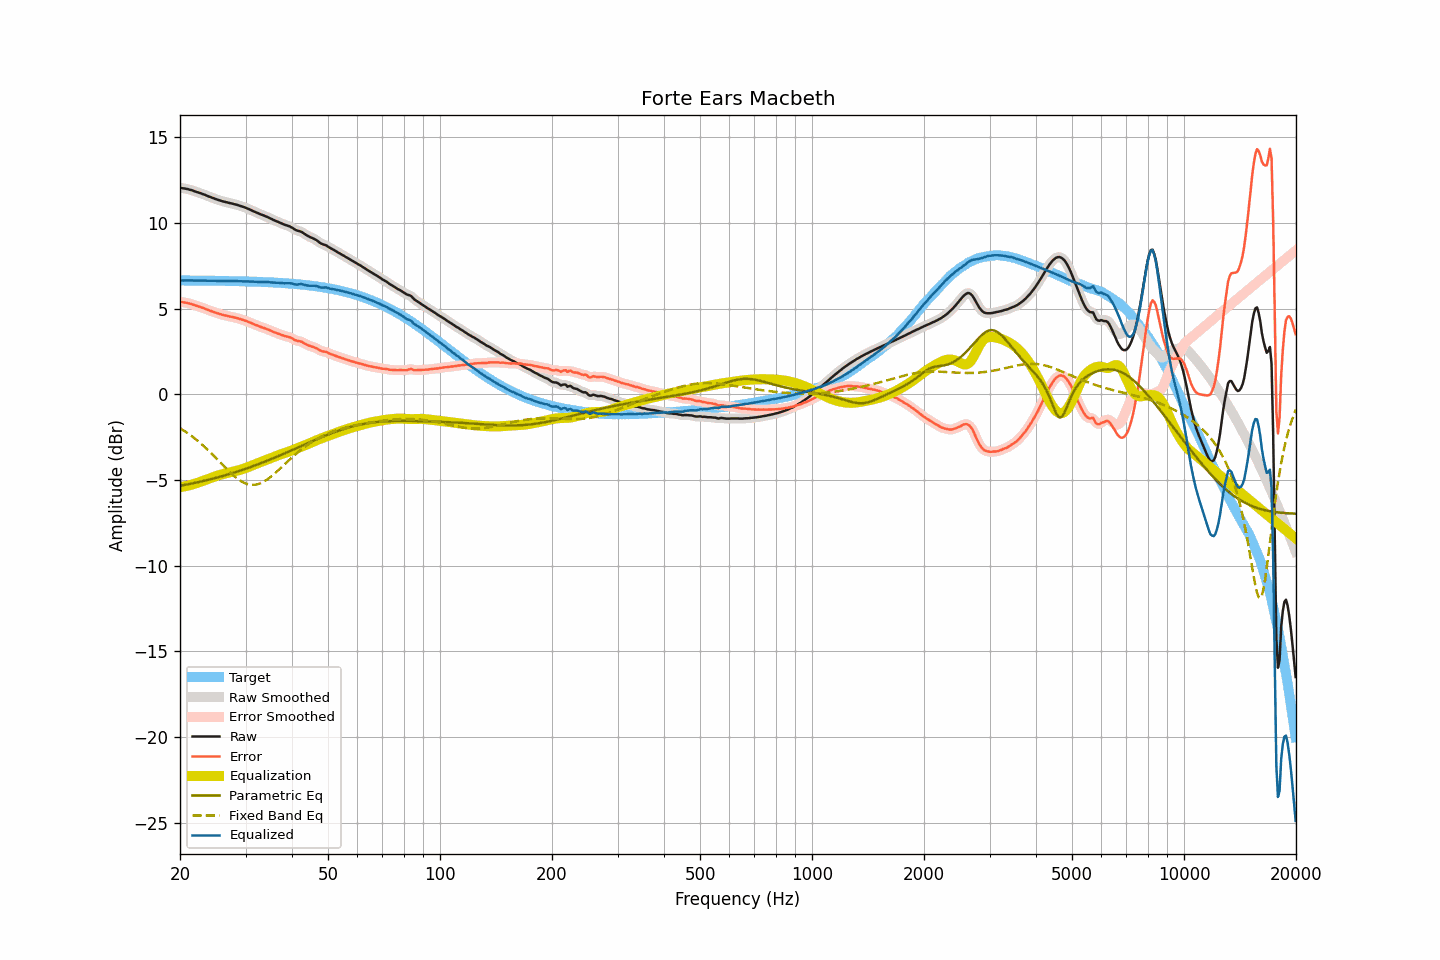

Source data for this figure (header and first rows):
frequency, raw, smoothed, error, error_smoothed, equalization, parametric_eq, fixed_band_eq, equalized_raw, equalized_smoothed, target
20.00, 12.06, 12.06, 5.41, 5.40, -5.41, -5.33, -1.97, 6.65, 6.65, 6.65
20.20, 12.05, 12.05, 5.40, 5.39, -5.40, -5.32, -2.03, 6.65, 6.65, 6.65
20.40, 12.03, 12.03, 5.38, 5.38, -5.38, -5.30, -2.09, 6.65, 6.65, 6.65
20.61, 12.02, 12.02, 5.37, 5.37, -5.36, -5.28, -2.15, 6.66, 6.66, 6.65
20.81, 12.00, 12.00, 5.35, 5.35, -5.34, -5.26, -2.21, 6.66, 6.65, 6.65
21.02, 11.98, 11.98, 5.33, 5.33, -5.32, -5.24, -2.28, 6.66, 6.66, 6.65
21.23, 11.95, 11.95, 5.30, 5.30, -5.30, -5.23, -2.34, 6.65, 6.65, 6.65
21.44, 11.93, 11.93, 5.28, 5.28, -5.27, -5.21, -2.41, 6.65, 6.65, 6.65
21.66, 11.90, 11.90, 5.25, 5.25, -5.25, -5.19, -2.48, 6.65, 6.65, 6.65
21.87, 11.86, 11.86, 5.21, 5.22, -5.22, -5.17, -2.56, 6.64, 6.65, 6.65
22.09, 11.83, 11.83, 5.18, 5.18, -5.19, -5.15, -2.63, 6.64, 6.64, 6.65
22.31, 11.80, 11.80, 5.15, 5.15, -5.16, -5.13, -2.71, 6.64, 6.64, 6.65
22.54, 11.77, 11.77, 5.12, 5.12, -5.12, -5.11, -2.79, 6.65, 6.65, 6.64
22.76, 11.74, 11.74, 5.09, 5.09, -5.09, -5.08, -2.87, 6.65, 6.65, 6.64
22.99, 11.70, 11.70, 5.06, 5.06, -5.06, -5.06, -2.95, 6.64, 6.65, 6.64
23.22, 11.67, 11.67, 5.03, 5.02, -5.02, -5.04, -3.04, 6.65, 6.64, 6.64
23.45, 11.63, 11.63, 4.99, 4.99, -4.99, -5.02, -3.12, 6.64, 6.64, 6.64
23.69, 11.59, 11.59, 4.95, 4.95, -4.95, -5.00, -3.21, 6.64, 6.64, 6.64
23.92, 11.55, 11.55, 4.91, 4.91, -4.92, -4.97, -3.30, 6.63, 6.64, 6.64
24.16, 11.52, 11.52, 4.88, 4.88, -4.88, -4.95, -3.39, 6.64, 6.64, 6.64
24.40, 11.48, 11.48, 4.84, 4.84, -4.84, -4.93, -3.49, 6.63, 6.64, 6.64
24.65, 11.45, 11.45, 4.81, 4.81, -4.81, -4.90, -3.58, 6.64, 6.64, 6.64
24.89, 11.41, 11.41, 4.77, 4.78, -4.78, -4.88, -3.68, 6.63, 6.63, 6.63
25.14, 11.38, 11.38, 4.75, 4.75, -4.75, -4.85, -3.77, 6.63, 6.63, 6.63
25.39, 11.35, 11.35, 4.72, 4.72, -4.72, -4.83, -3.87, 6.63, 6.63, 6.63
25.65, 11.32, 11.32, 4.69, 4.69, -4.69, -4.80, -3.97, 6.63, 6.63, 6.63
25.91, 11.29, 11.29, 4.66, 4.66, -4.66, -4.78, -4.06, 6.63, 6.63, 6.63
26.16, 11.26, 11.26, 4.63, 4.64, -4.64, -4.75, -4.16, 6.62, 6.63, 6.63
26.43, 11.24, 11.24, 4.61, 4.61, -4.61, -4.72, -4.26, 6.62, 6.62, 6.62
26.69, 11.22, 11.21, 4.60, 4.59, -4.59, -4.69, -4.35, 6.63, 6.62, 6.62
26.96, 11.19, 11.19, 4.57, 4.57, -4.57, -4.67, -4.44, 6.62, 6.62, 6.62
27.23, 11.17, 11.17, 4.55, 4.55, -4.55, -4.64, -4.53, 6.62, 6.62, 6.62
27.50, 11.15, 11.15, 4.53, 4.53, -4.53, -4.61, -4.62, 6.62, 6.62, 6.62
27.77, 11.13, 11.13, 4.51, 4.51, -4.51, -4.58, -4.71, 6.62, 6.62, 6.62
28.05, 11.10, 11.10, 4.49, 4.49, -4.49, -4.55, -4.79, 6.61, 6.62, 6.61
28.33, 11.08, 11.08, 4.47, 4.46, -4.46, -4.52, -4.86, 6.61, 6.61, 6.61
28.62, 11.05, 11.05, 4.44, 4.44, -4.44, -4.49, -4.94, 6.61, 6.61, 6.61
28.90, 11.02, 11.02, 4.41, 4.41, -4.41, -4.46, -5.00, 6.61, 6.61, 6.61
29.19, 10.99, 10.99, 4.38, 4.39, -4.39, -4.43, -5.06, 6.60, 6.60, 6.60
29.48, 10.96, 10.96, 4.36, 4.36, -4.36, -4.40, -5.12, 6.60, 6.60, 6.60
29.78, 10.93, 10.93, 4.33, 4.33, -4.32, -4.37, -5.16, 6.61, 6.60, 6.60
30.08, 10.89, 10.89, 4.29, 4.29, -4.29, -4.33, -5.20, 6.60, 6.60, 6.60
30.38, 10.85, 10.85, 4.26, 4.26, -4.25, -4.30, -5.24, 6.60, 6.60, 6.59
30.68, 10.81, 10.81, 4.22, 4.22, -4.22, -4.27, -5.26, 6.59, 6.59, 6.59
30.99, 10.77, 10.77, 4.18, 4.18, -4.18, -4.24, -5.27, 6.59, 6.59, 6.59
31.30, 10.72, 10.72, 4.13, 4.14, -4.14, -4.20, -5.28, 6.58, 6.58, 6.59
31.61, 10.68, 10.68, 4.10, 4.10, -4.10, -4.17, -5.28, 6.58, 6.58, 6.58
31.93, 10.64, 10.64, 4.06, 4.06, -4.06, -4.13, -5.27, 6.58, 6.58, 6.58
32.24, 10.60, 10.60, 4.02, 4.02, -4.02, -4.10, -5.25, 6.57, 6.58, 6.58
32.57, 10.56, 10.56, 3.99, 3.99, -3.99, -4.06, -5.22, 6.57, 6.57, 6.57
32.89, 10.52, 10.52, 3.95, 3.95, -3.95, -4.03, -5.19, 6.57, 6.57, 6.57
33.22, 10.48, 10.48, 3.91, 3.92, -3.92, -3.99, -5.14, 6.56, 6.56, 6.57
33.55, 10.45, 10.45, 3.89, 3.88, -3.88, -3.95, -5.10, 6.57, 6.56, 6.56
33.89, 10.41, 10.41, 3.85, 3.85, -3.85, -3.92, -5.04, 6.56, 6.56, 6.56
34.23, 10.37, 10.37, 3.82, 3.82, -3.81, -3.88, -4.98, 6.56, 6.56, 6.55
34.57, 10.33, 10.33, 3.78, 3.78, -3.77, -3.84, -4.91, 6.55, 6.55, 6.55
34.92, 10.28, 10.28, 3.74, 3.74, -3.74, -3.80, -4.84, 6.54, 6.55, 6.54
35.27, 10.24, 10.24, 3.70, 3.70, -3.70, -3.76, -4.77, 6.54, 6.54, 6.54
35.62, 10.19, 10.19, 3.66, 3.66, -3.66, -3.72, -4.69, 6.53, 6.53, 6.53
35.97, 10.15, 10.15, 3.62, 3.62, -3.62, -3.69, -4.61, 6.53, 6.53, 6.53
... 635 more rows
